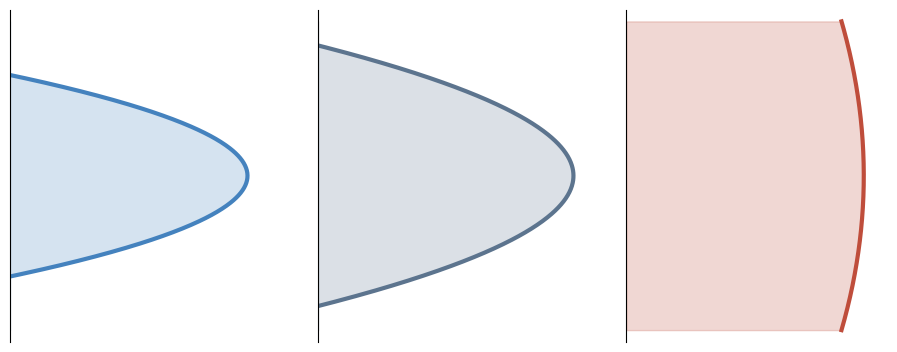

Recreate this plot in Python. (Note: this script raises an exception after producing the figure.)
import os

os.environ.setdefault("MPLCONFIGDIR", "/tmp/matplotlib")

import matplotlib

matplotlib.use("Agg")
import matplotlib.pyplot as plt
import numpy as np


def main() -> None:
    fig, axes = plt.subplots(1, 3, figsize=(9.2, 3.5))

    specs = [
        ("small $\\rho$", "#4482be", 0.18, 0.0),
        ("medium $\\rho$", "#5c748e", 0.28, 0.15),
        ("large $\\rho$", "#bf4d3b", 4.50, 0.0),
    ]

    y = np.linspace(-1.3, 1.3, 500)

    for ax, (label, color, rho, x_shift) in zip(axes, specs):
        x = x_shift - (y**2) / (2.0 * rho)

        ax.fill_betweenx(y, -2.0, x, color=color, alpha=0.22)
        ax.plot(x, y, color=color, lw=3.0)
        ax.set_aspect("equal")
        ax.set_xlim(-2.0, 0.2)
        ax.set_ylim(-1.4, 1.4)
        ax.spines["top"].set_visible(False)
        ax.spines["right"].set_visible(False)
        ax.spines["bottom"].set_visible(False)
        ax.set_xlabel("")
        ax.set_ylabel("")
        ax.set_xticks([])
        ax.set_yticks([])
        ax.tick_params(left=False, bottom=False, labelleft=False, labelbottom=False)

    fig.patch.set_facecolor("white")
    fig.subplots_adjust(left=0.015, right=0.995, bottom=0.04, top=0.99, wspace=0.08)
    out_path = os.path.join(os.path.dirname(__file__), "kgt_tip_radii.png")
    fig.savefig(out_path, dpi=220, bbox_inches="tight", facecolor="white")
    plt.close(fig)


if __name__ == "__main__":
    main()
